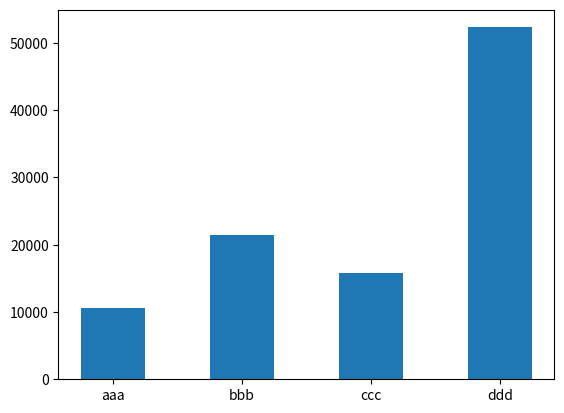

Write the Python code that produced this figure.
import random
import matplotlib.pyplot as plt
import string

def stringsource(dictionary, probability, repeat, hist):
    file = open("stringoutput", 'w')
    result = random.choices(dictionary, weights=probability, k=repeat)
    countresults = [0]*len(dictionary)
    idx = 0
    for i in dictionary:
        countresults[idx] = result.count(i)
        idx += 1
    for i in result:
        file.write(i + ";")
    file.close()
    if(hist):
        plt.bar(dictionary, countresults, width=0.5)
        plt.show()
    return result

def passGen(min, max):
    if min <= 3:
        print("Min size is 4")
        return
    size = random.randint(min, max)
    letters = list(string.ascii_letters + string.digits + string.punctuation)
    probability = [1/len(letters)]*len(letters)
    result = []
    while not checkPassword(result):
        result = stringsource(letters, probability, size, False)
    password = ""
    for i in result:
        password += i
    print(password)

def keyGen():
    size = 24
    letters = list(string.ascii_uppercase + string.digits)
    probability = [1 / len(letters)] * len(letters)
    result = []
    while not checkKey(result):
        result = stringsource(letters, probability, size, False)
        key = ""
        idx = 1
        for i in result:
            key += i
            if idx % 4 == 0 and idx != 24:
                key += "-"
            idx += 1
        print(key)


def checkPassword(stuff):
    upper = False
    lower = False
    digit = False
    symbol = False
    for i in stuff:
        if string.ascii_uppercase.__contains__(i):
            upper = True
        if string.ascii_lowercase.__contains__(i):
            lower = True
        if string.digits.__contains__(i):
            digit = True
        if string.punctuation.__contains__(i):
            symbol = True
        if upper and lower and digit and symbol:
            return True
    return False

def checkKey(stuff):
    upper = False
    for i in stuff:
        if string.ascii_uppercase.__contains__(i):
            upper = True
        if upper:
            return True
    return False


stringsource(["aaa", "bbb", "ccc", "ddd"], [0.10, 0.20, 0.15, 0.50], 100000, hist=True)
passGen(12, 24)
for i in range(0, 30):
    keyGen()
